Labelled photos from "STL_IMAGES", an image-classification folder in Krysuu/ShapeRecognitionModel. The possible labels are: ceownik, dwuteownik, katownik, plaskownik.

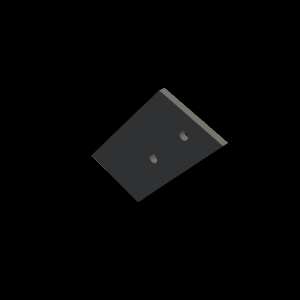
Label: plaskownik

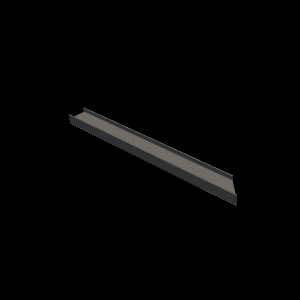
Label: dwuteownik

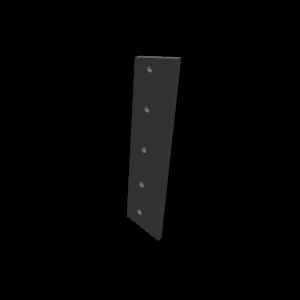
Label: plaskownik

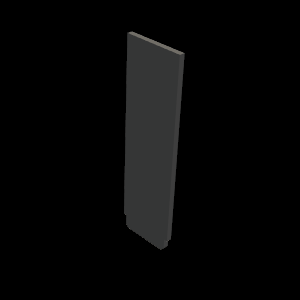
Label: plaskownik

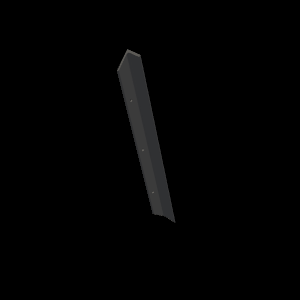
Label: katownik

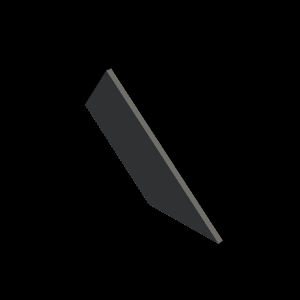
Label: plaskownik
